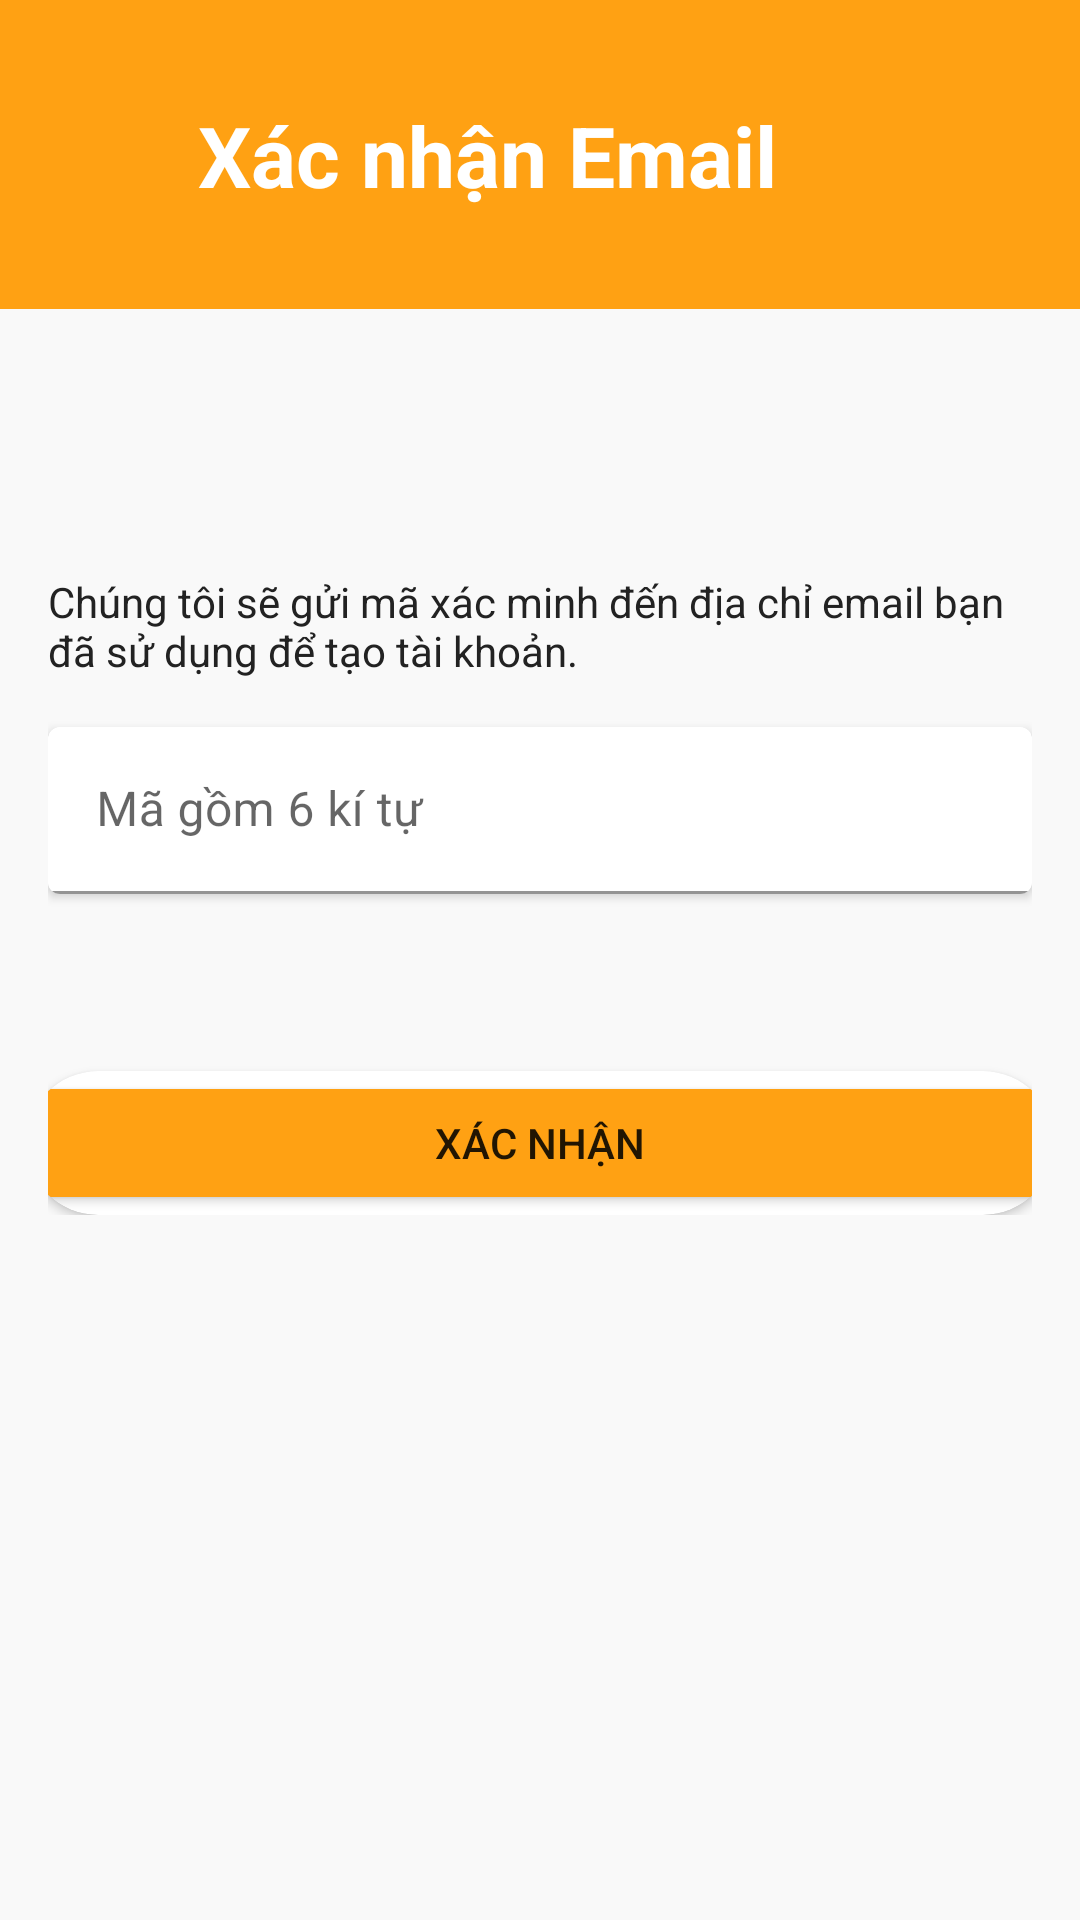

Android layout source for this screen:
<!-- AndroidManifest.xml: application theme Theme.MyApplication -->
<!-- res/layout/activity_verify_email.xml -->
<?xml version="1.0" encoding="utf-8"?>
<androidx.constraintlayout.widget.ConstraintLayout xmlns:android="http://schemas.android.com/apk/res/android"
    xmlns:app="http://schemas.android.com/apk/res-auto"
    xmlns:tools="http://schemas.android.com/tools"
    android:layout_width="match_parent"
    android:layout_height="match_parent"
    android:background="#F9F9F9"
    tools:context=".Activities.VerifyEmailActivity">

    <ImageView
        android:id="@+id/imageView2"
        android:layout_width="match_parent"
        android:layout_height="103dp"
        android:background="#FFA113"
        app:layout_constraintBottom_toBottomOf="parent"
        app:layout_constraintEnd_toEndOf="parent"
        app:layout_constraintHorizontal_bias="0.0"
        app:layout_constraintStart_toStartOf="parent"
        app:layout_constraintTop_toTopOf="parent"
        app:layout_constraintVertical_bias="0.0" />

    <LinearLayout
        android:id="@+id/linearLayout"
        android:layout_width="match_parent"
        android:layout_height="wrap_content"
        android:orientation="horizontal"
        android:paddingHorizontal="20dp"
        app:layout_constraintBottom_toBottomOf="@+id/imageView2"
        app:layout_constraintEnd_toEndOf="@+id/imageView2"
        app:layout_constraintStart_toStartOf="@+id/imageView2"
        app:layout_constraintTop_toTopOf="@+id/imageView2">

        <ImageView
            android:layout_width="9.26dp"
            android:layout_height="16dp"
            android:layout_marginTop="12dp"
            android:src="@drawable/iconnavigation" />

        <TextView
            android:layout_width="115dp"
            android:layout_height="wrap_content"
            android:layout_weight="700"
            android:paddingLeft="36.74dp"
            android:textStyle="bold"
            android:text="Xác nhận Email"
            android:textColor="#FFFFFF"
            android:textSize="28dp" />

        <ImageView
            android:layout_width="17.49dp"
            android:layout_height="17.49dp"
            android:layout_marginTop="12dp"
            android:src="@drawable/iconsearch" />
    </LinearLayout>

    <LinearLayout
        android:layout_width="match_parent"
        android:layout_height="wrap_content"
        android:orientation="vertical"
        android:paddingHorizontal="16dp"
        app:layout_constraintBottom_toBottomOf="parent"
        app:layout_constraintEnd_toEndOf="parent"
        app:layout_constraintHorizontal_bias="0.0"
        app:layout_constraintStart_toStartOf="parent"
        app:layout_constraintTop_toBottomOf="@+id/imageView2"
        app:layout_constraintVertical_bias="0.272">

        <TextView
            android:layout_width="wrap_content"
            android:layout_height="wrap_content"
            android:text="Chúng tôi sẽ gửi mã xác minh đến địa chỉ email bạn đã sử dụng để tạo tài khoản."
            android:textColor="#222222"
            android:textSize="14dp"
            android:textFontWeight="500"/>

        <androidx.cardview.widget.CardView
            android:layout_width="match_parent"
            android:layout_height="wrap_content"
            app:cardCornerRadius="4dp"
            android:layout_marginTop="16dp"
            android:layout_marginBottom="4dp">
            <com.google.android.material.textfield.TextInputLayout
                android:id="@+id/inputCode"
                android:layout_width="match_parent"
                android:layout_height="wrap_content"
                android:hint="Mã gồm 6 kí tự">

                <com.google.android.material.textfield.TextInputEditText
                    android:layout_width="match_parent"
                    android:layout_height="wrap_content"
                    android:backgroundTint="#FFFFFF" />
            </com.google.android.material.textfield.TextInputLayout>
        </androidx.cardview.widget.CardView>

        <androidx.cardview.widget.CardView
            android:layout_width="343dp"
            android:layout_height="48dp"
            app:cardCornerRadius="25dp"
            android:layout_marginTop="55dp"
            android:layout_gravity="center">
            <Button
                android:layout_width="match_parent"
                android:layout_height="match_parent"
                android:backgroundTint="#FFA113"
                android:text="XÁC NHẬN"/>
        </androidx.cardview.widget.CardView>



    </LinearLayout>

</androidx.constraintlayout.widget.ConstraintLayout>
<!-- resources referenced by this layout -->
<resources>
  <style name="Theme.MyApplication" parent="Theme.MaterialComponents.DayNight.NoActionBar">
          
          <item name="colorPrimary">@color/color_selected_bottom_sheet_dialog</item>
          <item name="colorPrimaryVariant">@color/purple_700</item>
          <item name="colorOnPrimary">@color/white</item>
          
          <item name="colorSecondary">@color/teal_200</item>
          <item name="colorSecondaryVariant">@color/teal_700</item>
          <item name="colorOnSecondary">@color/black</item>
          
          <item name="android:statusBarColor" tools:targetApi="l">@color/color_selected_bottom_sheet_dialog</item>
          
      </style>
  <color name="color_selected_bottom_sheet_dialog">#FFA113</color>
  <color name="purple_700">#FF3700B3</color>
  <color name="white">#FFFFFFFF</color>
  <color name="teal_200">#FF03DAC5</color>
  <color name="teal_700">#FF018786</color>
  <color name="black">#FF000000</color>
</resources>
